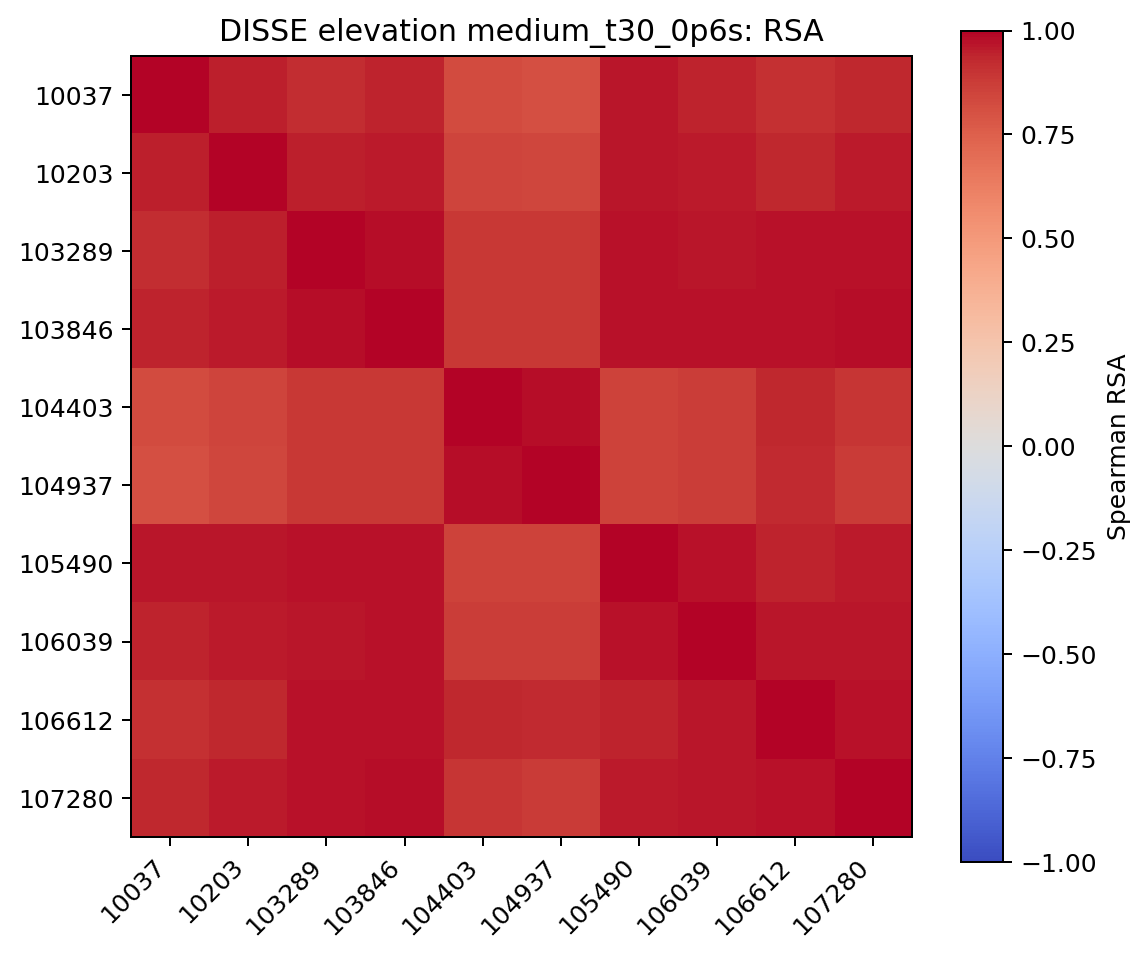

Data behind this chart, as committed beside it:
, 10037, 10203, 103289, 103846, 104403, 104937, 105490, 106039, 106612, 107280
10037, 1.0, 0.9528, 0.9182, 0.9413, 0.8238, 0.8068, 0.9619, 0.9444, 0.9083, 0.9312
10203, 0.9528, 1.0, 0.9515, 0.9581, 0.8477, 0.838, 0.961, 0.9595, 0.936, 0.9534
103289, 0.9182, 0.9515, 1.0, 0.9829, 0.8906, 0.8901, 0.9689, 0.9668, 0.9718, 0.9747
103846, 0.9413, 0.9581, 0.9829, 1.0, 0.8894, 0.8869, 0.9735, 0.9764, 0.9745, 0.9834
104403, 0.8238, 0.8477, 0.8906, 0.8894, 1.0, 0.9817, 0.8542, 0.8729, 0.9358, 0.894
104937, 0.8068, 0.838, 0.8901, 0.8869, 0.9817, 1.0, 0.8547, 0.8735, 0.9288, 0.8817
105490, 0.9619, 0.961, 0.9689, 0.9735, 0.8542, 0.8547, 1.0, 0.9718, 0.9426, 0.958
106039, 0.9444, 0.9595, 0.9668, 0.9764, 0.8729, 0.8735, 0.9718, 1.0, 0.9647, 0.9671
106612, 0.9083, 0.936, 0.9718, 0.9745, 0.9358, 0.9288, 0.9426, 0.9647, 1.0, 0.975
107280, 0.9312, 0.9534, 0.9747, 0.9834, 0.894, 0.8817, 0.958, 0.9671, 0.975, 1.0
